Run: headless pygame with SDL's dummy video driver; simulated clock (each Clock.tick advances the game by its frame time, no real sleeping); random seed 0; keys injected as events and as key.get_pressed() state; no mouse input.
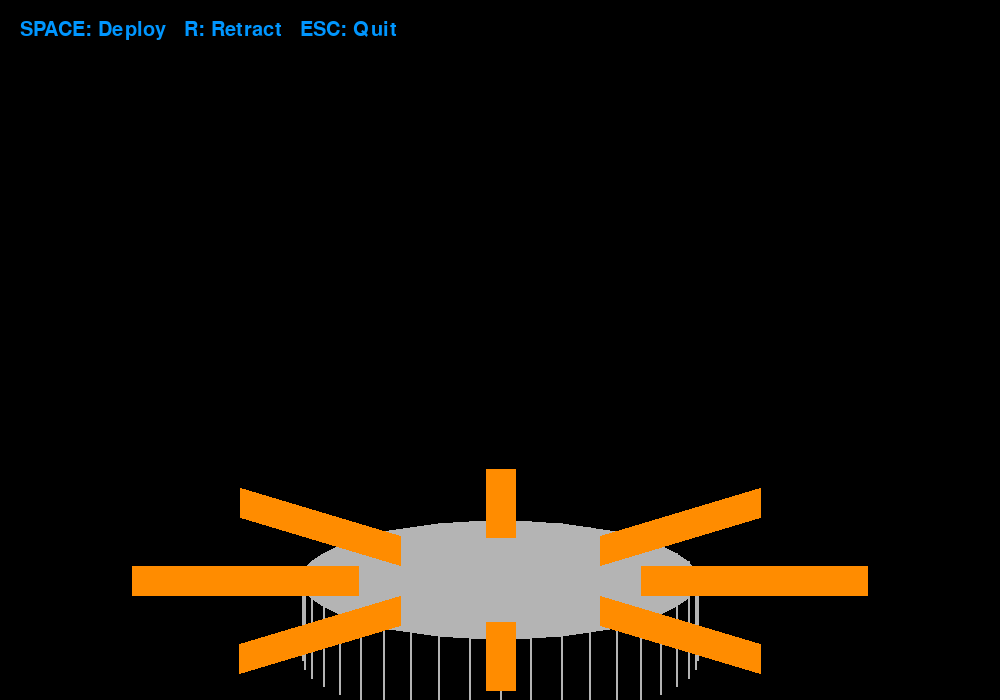
Frame 1 of 4 · flips 1–60 · no input
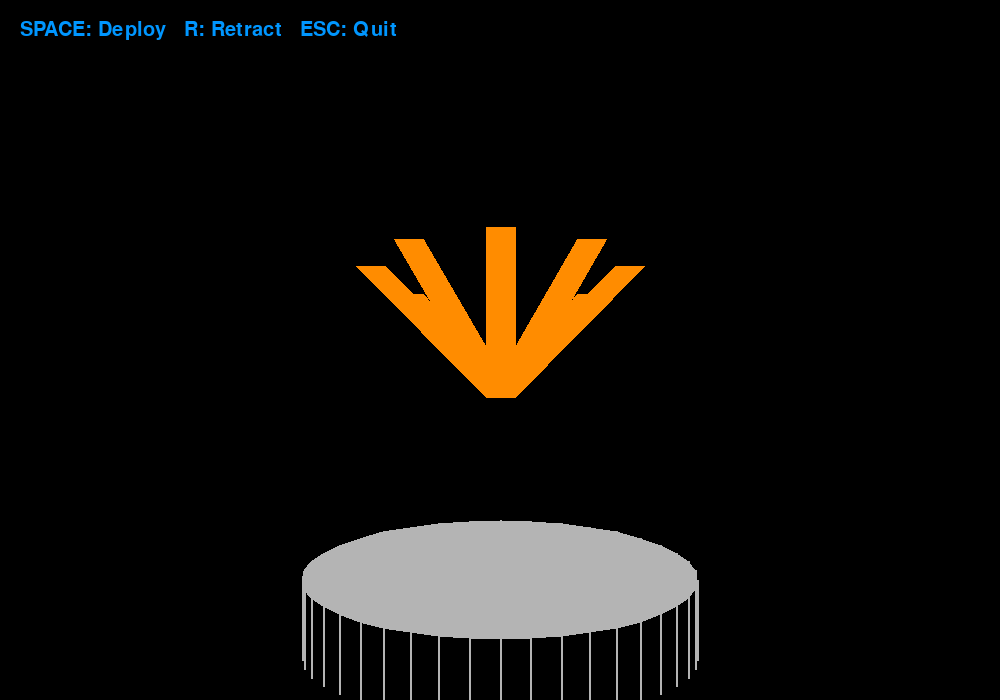
Frame 2 of 4 · flips 61–180 · tapped SPACE, RETURN · held RIGHT (→), D
Frame 3 of 4 · flips 181–300 · held DOWN (↓), S · screen unchanged from frame 2, image omitted
Frame 4 of 4 · flips 301–420 · held LEFT (←), A, UP (↑), W · screen unchanged from frame 3, image omitted

The pygame program that drew these frames:

import pygame
import math
import sys

pygame.init()

# -----------------------------
# WINDOW & COLORS
# -----------------------------
WIDTH, HEIGHT = 1000, 700
WIN = pygame.display.set_mode((WIDTH, HEIGHT))
pygame.display.set_caption("RAIED Dome - 3D Engineering Isometric")

BLACK = (0, 0, 0)
GRAY = (180, 180, 180)
ORANGE = (255, 140, 0)
BLUE = (0, 150, 255)
WHITE = (230, 230, 230)

font = pygame.font.SysFont(None, 30)

# -----------------------------
# 3D PROJECTION SETTINGS
# -----------------------------
CENTER_X = WIDTH // 2
GROUND_Y = HEIGHT - 120

TANK_RADIUS = 140
SHUTTER_LENGTH = 160
SHUTTER_WIDTH = 30
NUM_SHUTTERS = 8
DEPLOY_SPEED = 4

FRAME_RADIUS = 260
MAX_HEIGHT = 180  # how high shutters rise in 3D

# -----------------------------
# SHUTTERS INITIALIZATION
# -----------------------------
shutters = []
for i in range(NUM_SHUTTERS):
    angle = math.radians(i * (360 / NUM_SHUTTERS))
    shutters.append({
        "angle": angle,
        "progress": 0,   # inward slide
        "height": 0,     # upward rise
        "tilt": 0        # inward tilt
    })

deploying = False
retracting = False

# -----------------------------
# 3D PROJECTION FUNCTION
# -----------------------------
def project_point(x, y, z):
    """
    Converts 3D coordinates (x, y, z) into 2D screen coordinates.
    Simple isometric projection.
    """
    iso_x = CENTER_X + x - y
    iso_y = GROUND_Y - z - (x + y) * 0.3
    return int(iso_x), int(iso_y)

# -----------------------------
# DRAW TANK (3D CYLINDER)
# -----------------------------
def draw_tank():
    # Top ellipse
    top_points = []
    for i in range(40):
        ang = math.radians(i * 9)
        x = TANK_RADIUS * math.cos(ang)
        y = TANK_RADIUS * math.sin(ang)
        px, py = project_point(x, y, 0)
        top_points.append((px, py))

    pygame.draw.polygon(WIN, GRAY, top_points)

    # Side walls
    for i in range(40):
        ang = math.radians(i * 9)
        x = TANK_RADIUS * math.cos(ang)
        y = TANK_RADIUS * math.sin(ang)
        px1, py1 = project_point(x, y, 0)
        px2, py2 = project_point(x, y, -80)
        pygame.draw.line(WIN, GRAY, (px1, py1), (px2, py2), 2)

# -----------------------------
# DRAW SHUTTERS IN 3D
# -----------------------------
def draw_shutter(s):
    angle = s["angle"]
    progress = s["progress"]
    height = s["height"]
    tilt = s["tilt"]

    # Radial direction
    dx = math.cos(angle)
    dy = math.sin(angle)

    # Base position on frame
    base_x = dx * FRAME_RADIUS
    base_y = dy * FRAME_RADIUS

    # Slide inward
    inner_x = base_x - dx * progress
    inner_y = base_y - dy * progress

    # Shutter endpoints in 3D
    # Back edge (farther from center)
    x1 = inner_x
    y1 = inner_y
    z1 = height

    # Front edge (tilted inward)
    x2 = inner_x - dx * SHUTTER_LENGTH * math.cos(tilt)
    y2 = inner_y - dy * SHUTTER_LENGTH * math.cos(tilt)
    z2 = height + SHUTTER_LENGTH * math.sin(tilt)

    # Project to 2D
    p1 = project_point(x1, y1, z1)
    p2 = project_point(x2, y2, z2)

    pygame.draw.line(WIN, ORANGE, p1, p2, SHUTTER_WIDTH)

# -----------------------------
# MAIN LOOP
# -----------------------------
clock = pygame.time.Clock()

while True:
    WIN.fill(BLACK)

    # UI
    text = font.render("SPACE: Deploy   R: Retract   ESC: Quit", True, BLUE)
    WIN.blit(text, (20, 20))

    # Draw tank
    draw_tank()

    # Draw shutters
    for s in shutters:
        draw_shutter(s)

    # Animation logic
    for s in shutters:
        if deploying:
            if s["progress"] < FRAME_RADIUS:
                s["progress"] += DEPLOY_SPEED
            if s["height"] < MAX_HEIGHT:
                s["height"] += DEPLOY_SPEED * 0.7
            if s["tilt"] < math.radians(55):
                s["tilt"] += 0.02

        if retracting:
            if s["progress"] > 0:
                s["progress"] -= DEPLOY_SPEED
            if s["height"] > 0:
                s["height"] -= DEPLOY_SPEED * 0.7
            if s["tilt"] > 0:
                s["tilt"] -= 0.02

    # Events
    for event in pygame.event.get():
        if event.type == pygame.QUIT:
            pygame.quit()
            sys.exit()

        if event.type == pygame.KEYDOWN:
            if event.key == pygame.K_ESCAPE:
                pygame.quit()
                sys.exit()
            if event.key == pygame.K_SPACE:
                deploying = True
                retracting = False
            if event.key == pygame.K_r:
                retracting = True
                deploying = False

    pygame.display.update()
    clock.tick(60)
